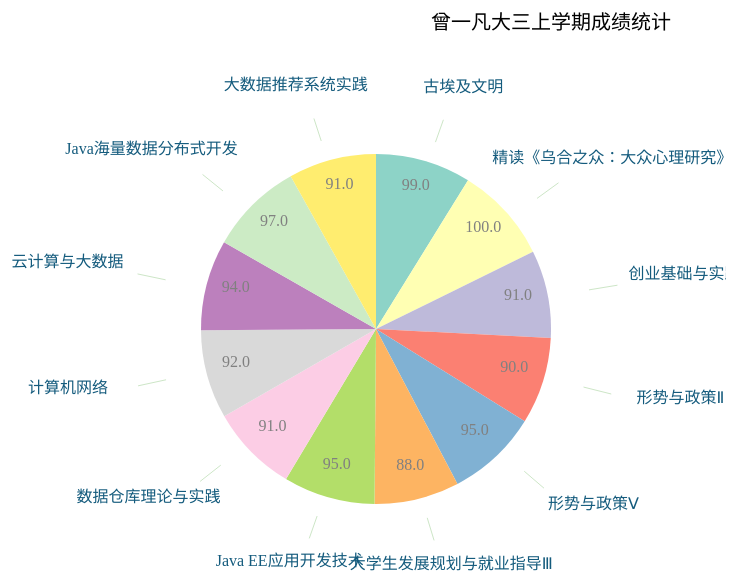
D3 v5 page, settled after 480 driven frames (8 s of simulated time); the page loaded 1 data file(s).


// ── js/pie.js
// require D3.js V7

const margin = {top: 350, right: 0, bottom: 0, left: 450},
    width = 800 - margin.left - margin.right,
    height = 800 - margin.top - margin.bottom;
    radius = Math.min(width, height) / 2;


// draw pie chart
const svg_pie = d3.select("body")
    .append("svg")
    .attr("width", width + margin.left + margin.right)
    .attr("height", height + margin.top + margin.bottom)
    .append("g")
    .attr("transform", `translate(${margin.left}, ${margin.top})`);

d3.csv("data.csv").then( function(data) {
    // data.csv is a csv file with the following columns:
    // kcmc: course name
    // bfzcj: score

    var color = d3.scaleOrdinal().domain(data.map(d => d.kcmc)).range(d3.schemeSet3);
    
    var pie = d3.pie()
	.sort(null)
	.value(function(d) {
		return d.bfzcj;
	}).sort(null);

    var path = d3.arc()
    .outerRadius(radius)
    .innerRadius(0);

    var label_bfzcj = d3.arc()
    .outerRadius(radius - 30)
    .innerRadius(radius - 30);

    var arc = svg_pie.selectAll(".arc")
    .data(pie(data))
    .enter()
    .append("g")
    .attr("class", "arc");

    arc.append("path")
    .attr("d", path)
    .attr("fill", function(d) { return color(d.data.kcmc); });

    arc.append("text")
    .attr("transform", function(d) { return "translate(" + label_bfzcj.centroid(d) + ")"; })
    .attr("fill", "gray")
    .attr("text-anchor", "middle")
    .text(function(d) { return d.data.bfzcj; });

    arc.append("line")
    .attr("stroke", "#cde6c7")
    .attr("x1", function (d) {
        return label_bfzcj.centroid(d)[0] * 1.5;
    })
    .attr("y1", function (d) {
        return label_bfzcj.centroid(d)[1] * 1.34;
    })
    .attr("x2", function (d) {
        return label_bfzcj.centroid(d)[0] * 1.7;
    })
    .attr("y2", function (d) {
        return label_bfzcj.centroid(d)[1] * 1.5;
    });

    arc.append("text")
    .attr("fill", "#145b7d")
    .attr("transform", function (d) {
        var x = label_bfzcj.centroid(d)[0] * 2.2;
        var y = label_bfzcj.centroid(d)[1] * 1.7;
        return "translate(" + x + "," + y + ")";
    })
    .attr("text-anchor", "middle")
    .text(function (d) {
        return d.data.kcmc;
    });


    d3.selectAll(".arc").on("mouseover", function(d) {
        d3.select(this).transition()
        .duration(200)
        .attr("transform", "scale(1.1)");
    }
    ).on("mouseout", function(d) {
        d3.select(this).transition()
        .duration(200)
        .attr("transform", "scale(1)");
    }
    );

    // add title
    svg_pie.append("text")
    .attr("x", width / 2)
    .attr("y", -300)
    .attr("text-anchor", "middle")
    .style("font-size", "20px")
    .text("曾一凡大三上学期成绩统计");

}
);


### data: data.csv
kch, kcmc, bfzcj, type, kcbj, xf, kcgsmc, kcxzmc, khfsmc, kkbmmc, xqmmc, xnmmc
003658, 古埃及文明, 99.0, 通识课, 主修, 3.0, 美育教育类, 院公选课, 考查, 网络课程, 1, 2021-2022
003659, 精读《乌合之众：大众心理研究》, 100.0, 通识课, 主修, 1.0, 人文社会科学类, 院公选课, 考查, 网络课程, 1, 2021-2022
B2523011, 创业基础与实践Ⅱ, 91.0, 通识课, 主修, 0.5, , 必修课, , 创新创业学院, 1, 2021-2022
B3211106, 形势与政策Ⅱ, 90.0, 通识课, 主修, 0.25, , 必修课, 考试, 马克思主义学院, 1, 2021-2022
B3211109, 形势与政策Ⅴ, 95.0, 通识课, 主修, 0.25, 人文社会科学类, 必修课, 考试, 马克思主义学院, 1, 2021-2022
B2523024, 大学生发展规划与就业指导Ⅲ, 88.0, 通识课, 主修, 0.5, , 必修课, , 创新创业学院, 1, 2021-2022
B2023005, Java EE应用开发技术, 95.0, 专业课, 主修, 3.0, , 选修课, , 阿里云大数据应用学院, 1, 2021-2022
B2023008, 数据仓库理论与实践, 91.0, 专业课, 主修, 2.5, , 选修课, , 阿里云大数据应用学院, 1, 2021-2022
B2021005, 计算机网络, 92.0, 专业课, 主修, 3.5, , 必修课, , 阿里云大数据应用学院, 1, 2021-2022
B2011006, 云计算与大数据, 94.0, 专业课, 主修, 2.0, , 必修课, , 阿里云大数据应用学院, 1, 2021-2022
B2023006, Java海量数据分布式开发, 97.0, 专业课, 主修, 3.0, , 选修课, , 阿里云大数据应用学院, 1, 2021-2022
B2051005, 大数据推荐系统实践, 91.0, 专业课, 主修, 4.0, , 必修课, , 阿里云大数据应用学院, 1, 2021-2022